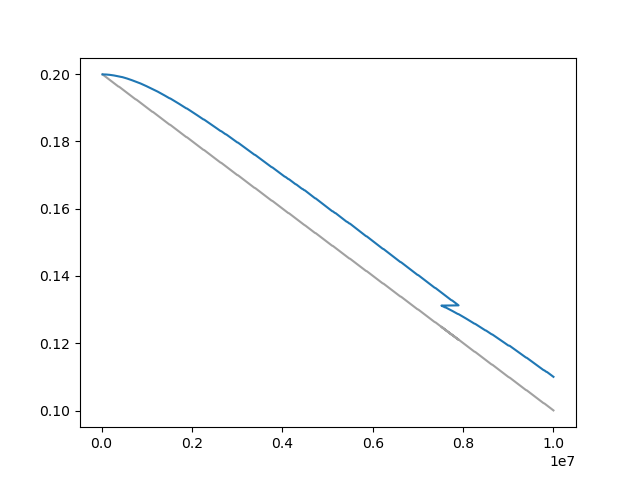

The file beside this chart, header and first rows:
Wall time, Step, Value
1710541954, 20000, 0.1999
1710542019, 30000, 0.1998
1710542081, 40000, 0.1997
1710542146, 50000, 0.1996
1710542209, 60000, 0.1995
1710542273, 70000, 0.1994
1710542335, 80000, 0.1993
1710542400, 90000, 0.1992
1710542464, 100000, 0.1991
1710542530, 110000, 0.199
1710542592, 120000, 0.1989
1710542657, 130000, 0.1988
1710542720, 140000, 0.1987
1710542787, 150000, 0.1986
1710542851, 160000, 0.1985
1710542917, 170000, 0.1984
1710542979, 180000, 0.1983
1710543044, 190000, 0.1982
1710543107, 200000, 0.198
1710543172, 210000, 0.1979
1710543236, 220000, 0.1978
1710543300, 230000, 0.1977
1710543364, 240000, 0.1976
1710543427, 250000, 0.1975
1710543492, 260000, 0.1974
1710543555, 270000, 0.1973
1710543620, 280000, 0.1972
1710543682, 290000, 0.1971
1710543747, 300000, 0.197
1710543811, 310000, 0.1969
1710543875, 320000, 0.1968
1710543938, 330000, 0.1967
1710544004, 340000, 0.1966
1710544067, 350000, 0.1965
1710544134, 360000, 0.1964
1710544199, 370000, 0.1963
1710544323, 390000, 0.1962
1710544388, 400000, 0.1961
1710544453, 410000, 0.196
1710544516, 420000, 0.1959
1710544581, 430000, 0.1958
1710544707, 450000, 0.1956
1710544772, 460000, 0.1955
1710544838, 470000, 0.1954
1710544905, 480000, 0.1953
1710544970, 490000, 0.1952
1710545033, 500000, 0.1951
1710545097, 510000, 0.195
1710545162, 520000, 0.1949
1710545225, 530000, 0.1948
1710545289, 540000, 0.1947
1710545350, 550000, 0.1946
1710545415, 560000, 0.1945
1710545480, 570000, 0.1944
1710545543, 580000, 0.1942
1710545607, 590000, 0.1941
1710545671, 600000, 0.194
1710545737, 610000, 0.1939
1710545801, 620000, 0.1938
1710545867, 630000, 0.1937
... 940 more rows
